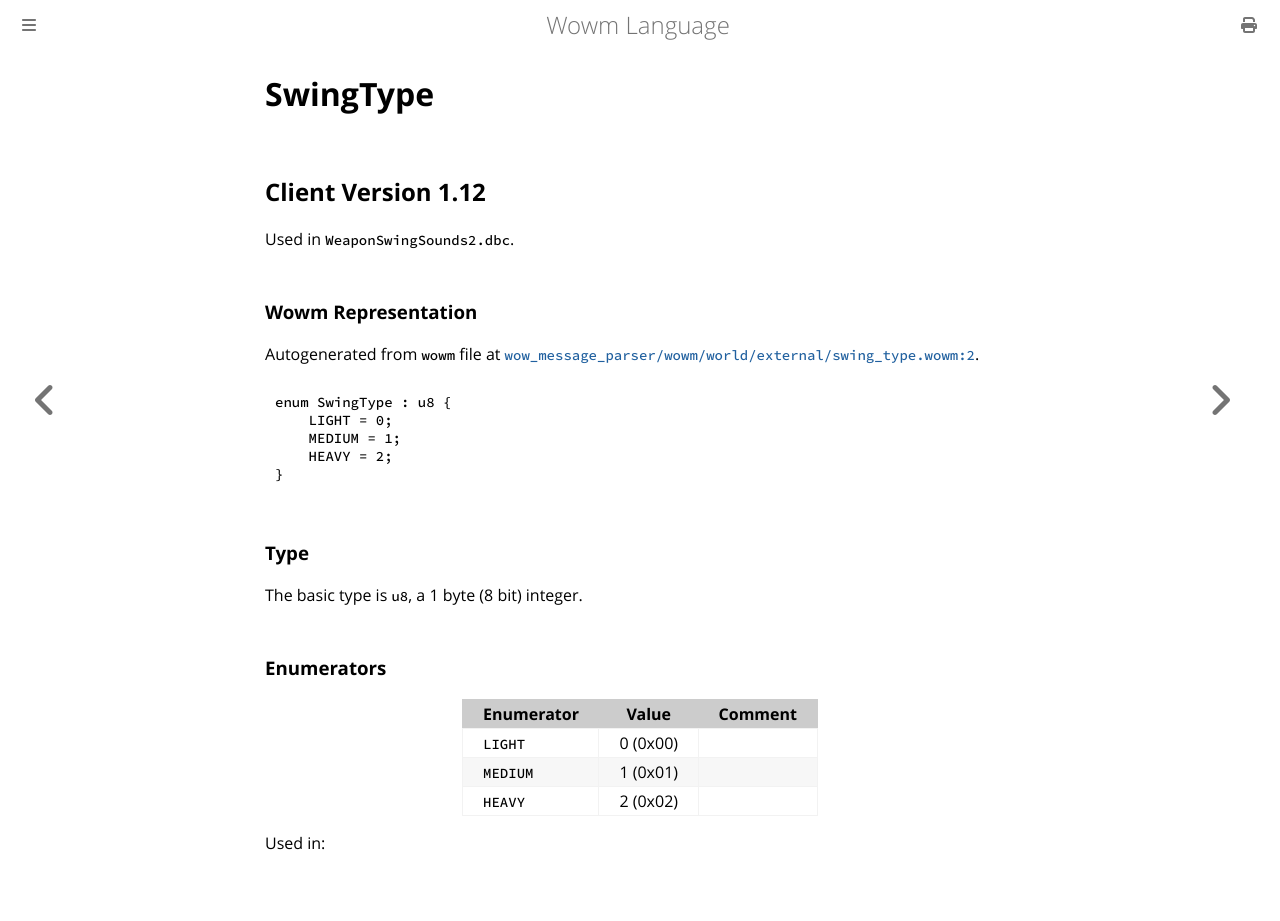

repository: gtker/wow_messages · page: docs/swingtype.html · generator: mdbook

# SwingType

## Client Version 1.12

Used in `WeaponSwingSounds2.dbc`.

### Wowm Representation

Autogenerated from `wowm` file at [`wow_message_parser/wowm/world/external/swing_type.wowm:2`](https://github.com/gtker/wow_messages/tree/main/wow_message_parser/wowm/world/external/swing_type.wowm#L2).

```rust,ignore
enum SwingType : u8 {
    LIGHT = 0;
    MEDIUM = 1;
    HEAVY = 2;
}
```
### Type
The basic type is `u8`, a 1 byte (8 bit) integer.
### Enumerators
| Enumerator | Value  | Comment |
| --------- | -------- | ------- |
| `LIGHT` | 0 (0x00) |  |
| `MEDIUM` | 1 (0x01) |  |
| `HEAVY` | 2 (0x02) |  |

Used in:
